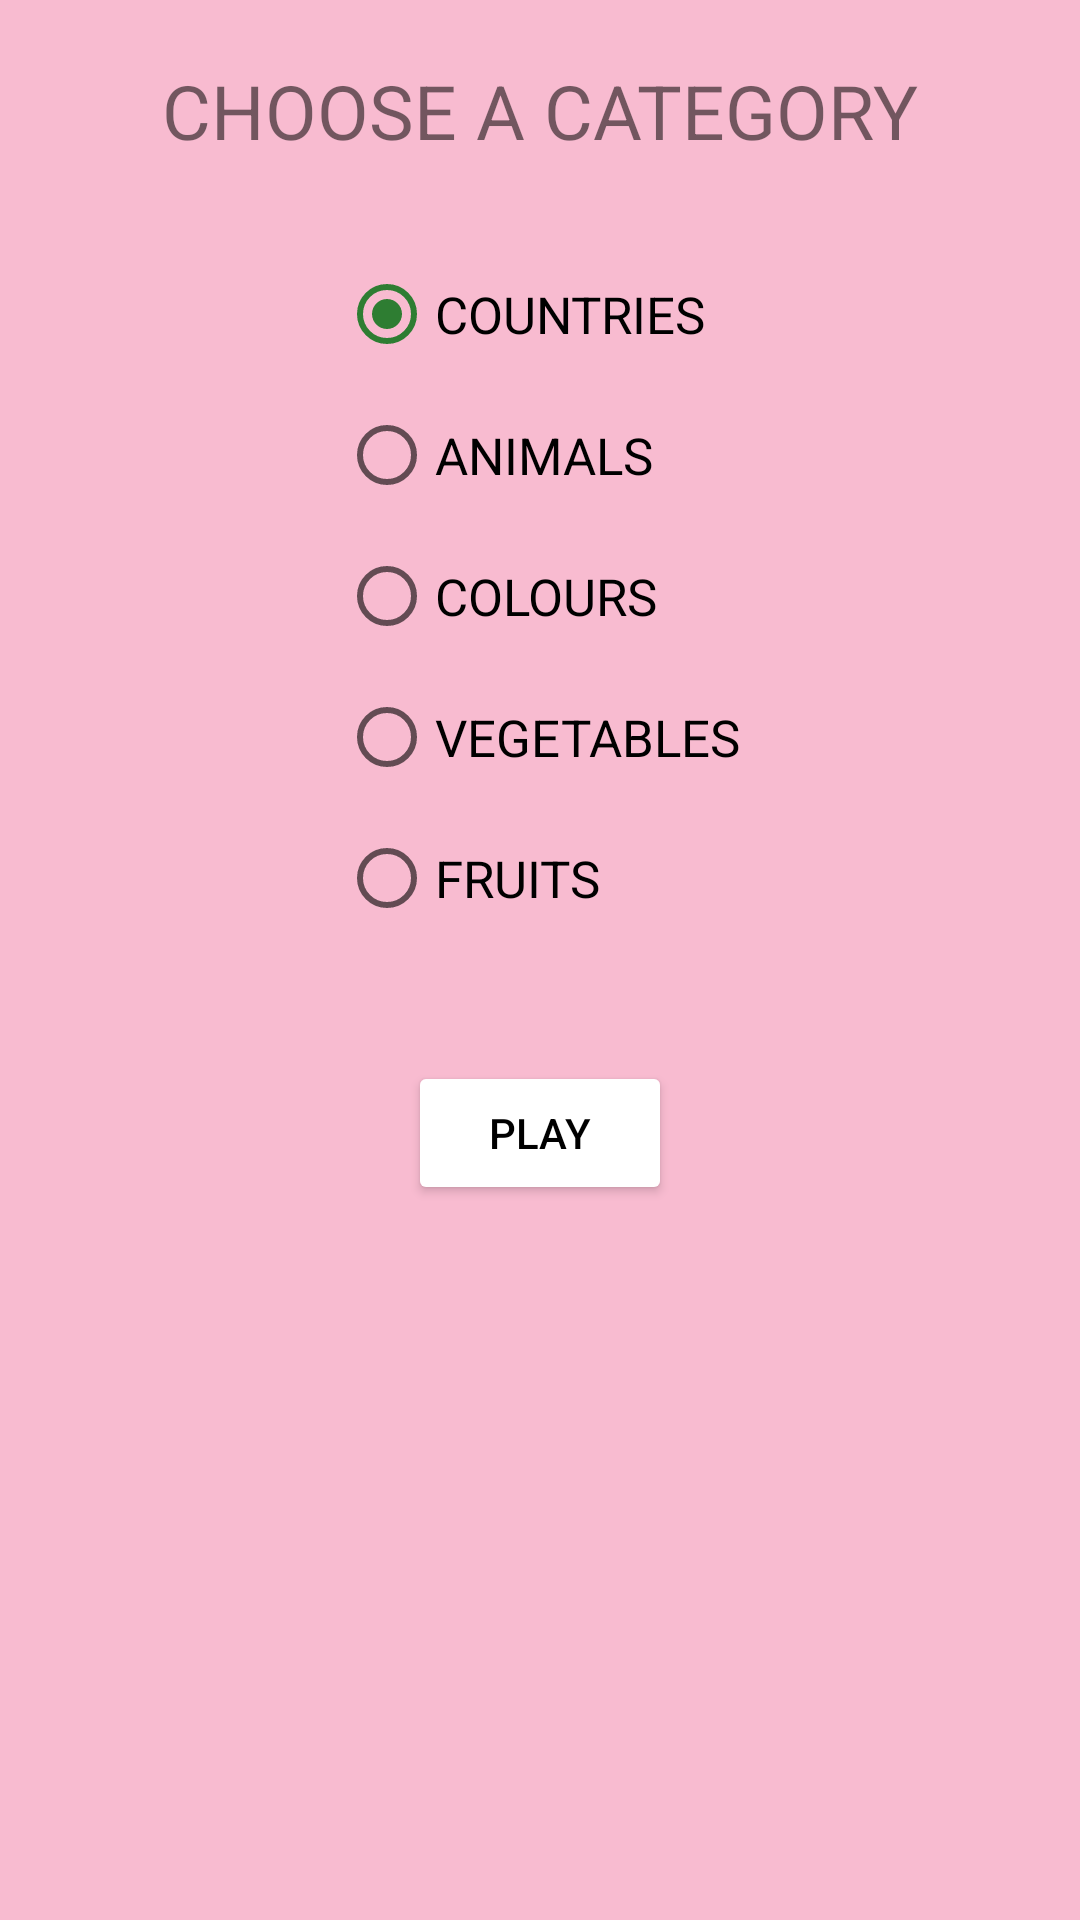

Reconstruct the res/layout file that produces this screen, plus the resources it refers to.
<!-- AndroidManifest.xml: application theme AppTheme -->
<!-- res/layout/activity_categories.xml -->
<?xml version="1.0" encoding="utf-8"?>
<RelativeLayout
    xmlns:android="http://schemas.android.com/apk/res/android"
    android:background="@color/background"
    xmlns:app="http://schemas.android.com/apk/res-auto"
    xmlns:tools="http://schemas.android.com/tools"
    android:layout_width="match_parent"
    android:layout_height="match_parent"
    android:padding="20dp"
    tools:context="com.example.android.hangmangame.CategoriesActivity">

    <TextView
        android:layout_width="wrap_content"
        android:layout_height="wrap_content"
        android:text="@string/category_chooser"
        android:layout_centerHorizontal="true"
        android:textSize="25sp"
        android:id="@+id/dummytxtview"
        android:layout_marginBottom="20dp" />

    <RadioGroup
        android:layout_marginTop="15dp"
        android:layout_below="@id/dummytxtview"
        android:layout_centerInParent="true"
        android:id="@+id/RG"
        android:layout_centerHorizontal="true"
        android:layout_width="wrap_content"
        android:layout_height="wrap_content">

        <RadioButton
            style="@style/radiobuttoncharacteristics"
            android:id="@+id/COUNTRIES"
            android:layout_width="wrap_content"
            android:layout_height="wrap_content"
            android:checked="true"
            android:text="COUNTRIES" />

        <RadioButton
            style="@style/radiobuttoncharacteristics"
            android:id="@+id/ANIMALS"
            android:layout_width="wrap_content"
            android:layout_height="wrap_content"
            android:text="ANIMALS" />

        <RadioButton
            style="@style/radiobuttoncharacteristics"
            android:id="@+id/COLOURS"
            android:layout_width="wrap_content"
            android:layout_height="wrap_content"
            android:text="COLOURS" />

        <RadioButton
            style="@style/radiobuttoncharacteristics"
            android:id="@+id/VEGETABLES"
            android:layout_width="wrap_content"
            android:layout_height="wrap_content"
            android:text="VEGETABLES" />

        <RadioButton
            style="@style/radiobuttoncharacteristics"
            android:id="@+id/FRUITS"
            android:layout_width="wrap_content"
            android:layout_height="wrap_content"
            android:text="FRUITS" />
    </RadioGroup>

    <Button
        android:onClick="chooseCorrectCategory"
        android:layout_width="wrap_content"
        android:layout_height="wrap_content"
        android:text="PLAY"
        android:layout_marginTop="30dp"
        android:layout_below="@id/RG"
        android:backgroundTint="#FFFFFF"
        android:textColor="#000000"
        android:layout_centerHorizontal="true"/>
</RelativeLayout>
<!-- resources referenced by this layout -->
<resources>
  <color name="background">#F8BBD0</color>
  <string name="category_chooser">CHOOSE A CATEGORY</string>
  <style name="radiobuttoncharacteristics">
          <item name="android:layout_marginBottom">15dp</item>
          <item name="android:textSize">17sp</item>
      </style>
  <style name="AppTheme" parent="Theme.AppCompat.Light.DarkActionBar">
          
          <item name="colorPrimary">@color/colorPrimary</item>
          <item name="colorPrimaryDark">@color/colorPrimaryDark</item>
          <item name="colorAccent">@color/colorAccent</item>
      </style>
  <color name="colorPrimary">#7B1FA2</color>
  <color name="colorPrimaryDark">#9C27B0</color>
  <color name="colorAccent">#2E7D32</color>
</resources>
